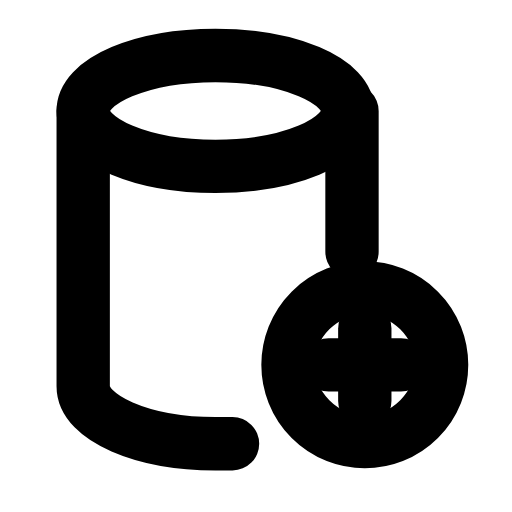
t = 0.00 s
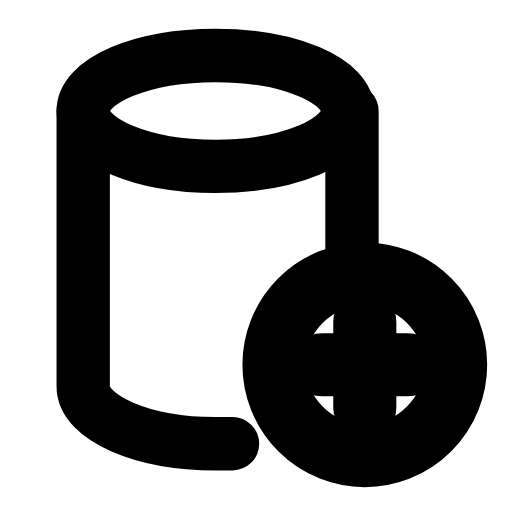
t = 0.22 s
t = 0.49 s: frame unchanged from t = 0.00 s, image omitted
t = 0.68 s: frame unchanged from t = 0.00 s, image omitted
t = 0.93 s: frame unchanged from t = 0.00 s, image omitted
t = 1.17 s: frame unchanged from t = 0.00 s, image omitted

The animated SVG that drew these frames (rendered in a browser with its animation timeline set to each time). Animation: 1 SMIL element (animateTransform=1); one cycle of 1.40 s, repeats indefinitely.

<svg xmlns="http://www.w3.org/2000/svg" width="24" height="24" viewBox="0 0 24 24" fill="none"><ellipse stroke="currentColor" stroke-width="2.5" stroke-linecap="round" stroke-linejoin="round" fill="none" cx="10.1" cy="5.2" rx="6.2" ry="2.6"></ellipse><path stroke="currentColor" stroke-width="2.5" stroke-linecap="round" stroke-linejoin="round" fill="none" d="M3.9 5.2L3.9 18.1C3.9 19.6 6.7 20.8 10.1 20.8L10.9 20.8M16.5 5.2L16.5 11.8"></path><g transform="translate(17.1 17.1)"><g><animateTransform attributeName="transform" type="scale" values="1;1;1.22;1;1;1;1;1.22;1;1;1" keyTimes="0;0.135;0.225;0.315;0.45;0.6;0.69;0.75;0.81;0.9;1" dur="1.4s" repeatCount="indefinite" calcMode="spline" keySplines="0.16 1 0.3 1;0.16 1 0.3 1;0.16 1 0.3 1;0.16 1 0.3 1;0.16 1 0.3 1;0.16 1 0.3 1;0.16 1 0.3 1;0.16 1 0.3 1;0.16 1 0.3 1;0.16 1 0.3 1"/><g transform="translate(-17.1 -17.1)"><g><circle stroke="currentColor" stroke-width="2.5" stroke-linecap="round" stroke-linejoin="round" fill="none" cx="17.1" cy="17.1" r="3.6"></circle><line stroke="currentColor" stroke-width="2.5" stroke-linecap="round" stroke-linejoin="round" fill="none" x1="17.1" y1="15.4" x2="17.1" y2="18.8"></line><line stroke="currentColor" stroke-width="2.5" stroke-linecap="round" stroke-linejoin="round" fill="none" x1="15.4" y1="17.1" x2="18.8" y2="17.1"></line></g></g></g></g></svg>
